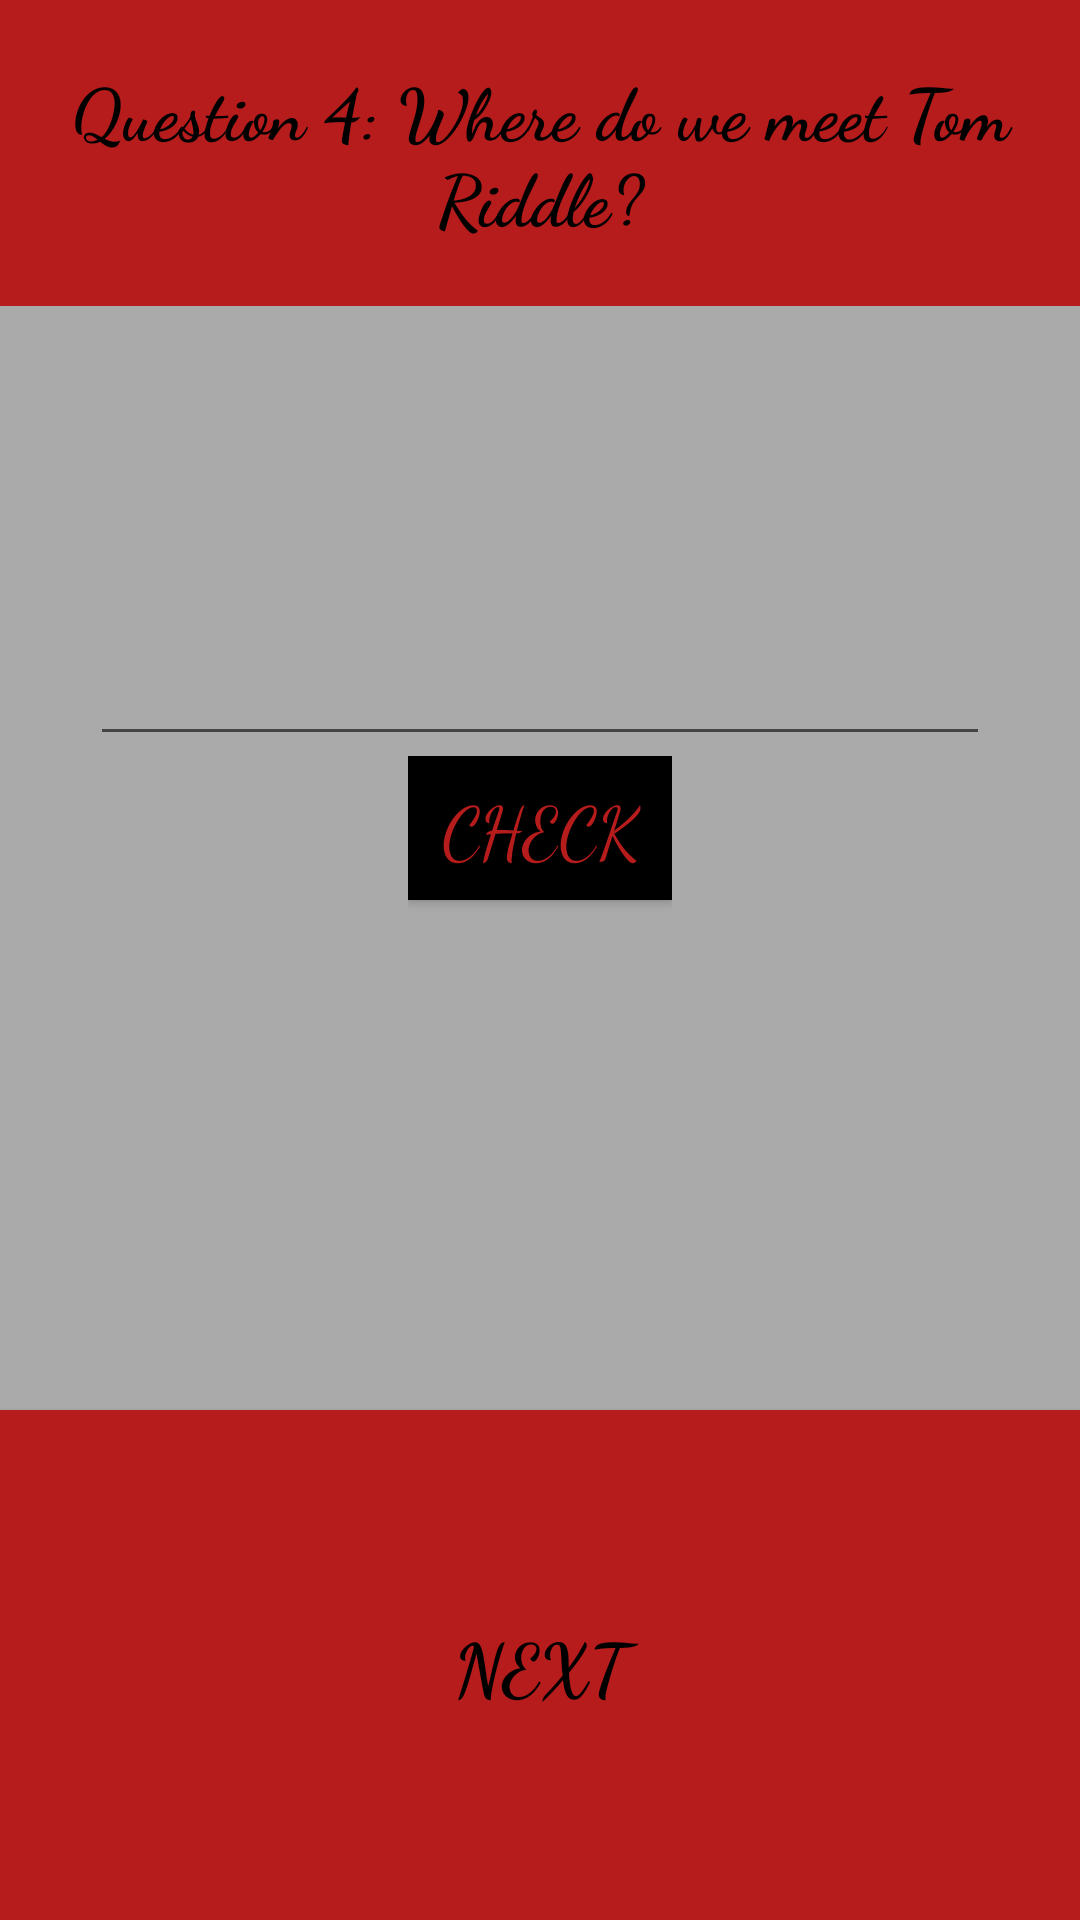

Android layout source for this screen:
<!-- AndroidManifest.xml: application theme AppTheme -->
<!-- res/layout/activity_q4.xml -->
<?xml version="1.0" encoding="utf-8"?>
<LinearLayout xmlns:android="http://schemas.android.com/apk/res/android"
    xmlns:app="http://schemas.android.com/apk/res-auto"
    xmlns:tools="http://schemas.android.com/tools"
    android:layout_width="match_parent"
    android:layout_height="match_parent"
    android:orientation="vertical"

    tools:context="com.inthebeginningdesigns.harrypotterquiz.Q4">
    <LinearLayout
        android:layout_width="match_parent"
        android:layout_height="wrap_content"
        android:background="#b71c1c"
        android:orientation="vertical">
        <TextView
            android:layout_width="match_parent"
            android:layout_height="wrap_content"
            android:layout_margin="20dp"
            android:fontFamily="cursive"
            android:textColor="#000000"
            android:textSize="24sp"
            android:textStyle="bold"
            android:textAlignment="center"
            android:background="#b71c1c"
            android:text="Question 4: Where do we meet Tom Riddle?"/>
    </LinearLayout>


    <EditText
        android:layout_width="300dp"
        android:layout_height="50dp"
        android:layout_marginTop="100dp"
        android:layout_gravity="center_horizontal"
        android:id="@+id/answer"/>

    <LinearLayout
        android:layout_width="wrap_content"
        android:layout_height="wrap_content"
        android:layout_gravity="center_horizontal">
        <Button
            android:layout_width="wrap_content"
            android:layout_height="wrap_content"
            android:layout_gravity="center_horizontal"
            android:layout_marginTop="40dp"
            android:layout_marginBottom="10dp"
            android:text="Check"
            android:id="@+id/check"
            android:fontFamily="cursive"
            android:textColor="#b71c1c"
            android:textSize="24sp"
            android:background="#000000"
            />
    </LinearLayout>



    <Button
        android:layout_width="match_parent"
        android:layout_height="match_parent"
        android:text="Next"
        android:id="@+id/next"
        android:textSize="24sp"
        android:fontFamily="cursive"
        android:textColor="#000000"
        android:layout_marginTop="120dp"
        android:textStyle="bold"
        android:background="#b71c1c"
        />

</LinearLayout>
<!-- resources referenced by this layout -->
<resources>
  <style name="AppTheme" parent="Theme.AppCompat.Light.DarkActionBar">
          
          <item name="colorPrimary">#b71c1c</item>
          <item name="colorPrimaryDark">@android:color/black</item>
          <item name="colorAccent">#ffa000</item>
          <item name="android:colorBackground">@android:color/darker_gray</item>
      </style>
</resources>
